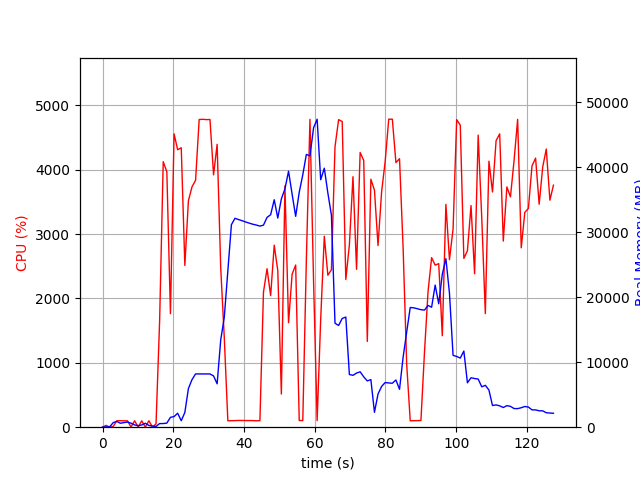

Data behind this chart, as committed beside it:
elapsed_time, nproc, cpu, mem_real, mem_virtual
4.029273986816406e-05, 1, 0.0, 9.957, 3186
1.006, 2, 28.8, 47.57, 159.1
2.013, 2, 1.0, 52.82, 163.8
3.02, 4, 10.9, 709.4, 2321
4.027, 6, 100.3, 890.9, 3239
5.034, 3, 100.4, 604.5, 1929
6.04, 3, 99.4, 711.3, 2025
7.046, 3, 99.3, 792.3, 2137
8.052, 5, 3.0, 617.9, 2427
9.065, 3, 100.0, 347.3, 1585
10.08, 3, 2.0, 240.4, 1489
11.09, 3, 99.0, 350.5, 1561
12.1, 5, 2.0, 606.6, 2427
13.1, 3, 99.9, 277.1, 1508
14.12, 3, 1.0, 175.7, 1441
15.13, 1, 52.5, 120.4, 930.2
16.14, 1, 1644, 555.7, 4736
17.16, 1, 4123, 559.2, 4748
18.18, 1, 3966, 629.4, 4778
19.2, 1, 1763, 1523, 6614
20.22, 1, 4556, 1635, 6614
21.24, 1, 4309, 2151, 8150
22.25, 1, 4340, 998.7, 8150
23.27, 1, 2512, 2268, 8698
24.28, 1, 3516, 5947, 12580
25.28, 1, 3732, 7307, 18224
26.3, 1, 3835, 8202, 18224
27.32, 1, 4779, 8199, 18224
28.34, 1, 4782, 8199, 18224
29.35, 1, 4777, 8199, 18224
30.37, 1, 4778, 8199, 18224
31.39, 1, 3919, 7893, 18224
32.4, 1, 4393, 6675, 18756
33.41, 1, 2474, 13440, 31960
34.42, 1, 1391, 16909, 52440
35.43, 1, 100.3, 24047, 52440
36.44, 1, 101.2, 31177, 52440
37.44, 1, 102.3, 32159, 52440
38.45, 1, 105.3, 31964, 52440
39.46, 1, 104.3, 31791, 52440
40.46, 1, 103.2, 31591, 52440
41.47, 1, 103.2, 31416, 52440
42.48, 1, 102.2, 31248, 52440
43.49, 1, 99.2, 31119, 52440
44.49, 1, 101.3, 30960, 52440
45.5, 1, 2098, 31106, 52440
46.51, 1, 2461, 32298, 52440
47.53, 1, 2044, 32714, 52440
48.54, 1, 2827, 35018, 52440
49.55, 1, 2431, 32197, 52440
50.56, 1, 515.2, 35144, 77016
51.57, 1, 3748, 36692, 77016
52.59, 1, 1623, 39404, 77016
53.6, 1, 2376, 35885, 77016
54.61, 1, 2519, 32462, 77016
55.61, 1, 104.3, 36171, 77016
56.62, 1, 103.2, 38863, 77016
57.63, 1, 2598, 41993, 77016
58.65, 1, 4781, 41767, 77016
59.67, 1, 2269, 46095, 77914
... 67 more rows
